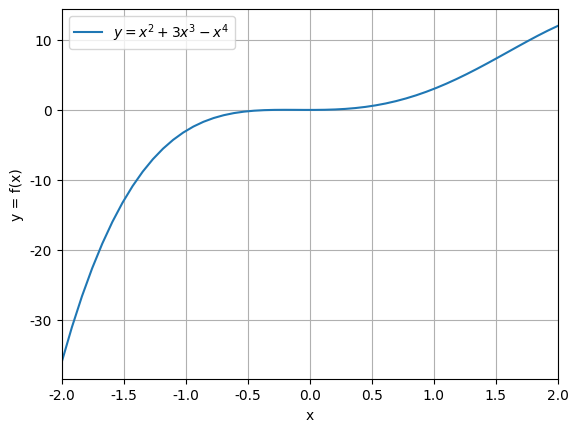

Here is the Python script that generated this plot:
import numpy as np
import matplotlib.pyplot as plt

# change the font in the figure to times new roman
plt.rc('font',family='Times New Roman')

# The function: y = f(x) = x^2 + 3x^3 - x^4
# define domain
domain = [-2, 2]
x = np.linspace(domain[0], domain[-1])  # sampling

# define the function
# f = lambda x: x ** 2 + 3 * x ** 3 - x ** 4
# y = [f(v) for v in x]
y = x ** 2 + 3 * x ** 3 - x ** 4

# plot figure
plt.plot(x, y, label='$y = x^2 + 3x^3 - x^4$')

plt.grid()
plt.legend()

# change x limit
plt.xlim(domain[0], domain[-1])

plt.xlabel('x')
plt.ylabel('y = f(x)')

plt.show()